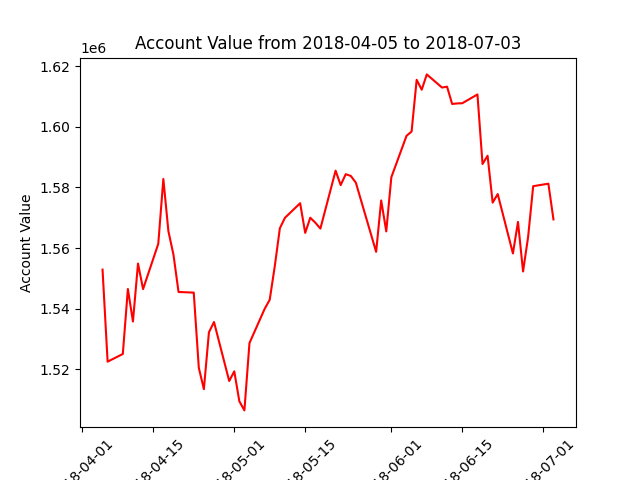

Source data for this figure (header and first rows):
datadate, account_value
20180405, 1552913
20180406, 1522566
20180409, 1525094
20180410, 1546523
20180411, 1535800
20180412, 1554908
20180413, 1546489
20180416, 1561428
20180417, 1582806
20180418, 1565557
20180419, 1557812
20180420, 1545540
20180423, 1545332
20180424, 1520543
20180425, 1513489
20180426, 1532253
20180427, 1535632
20180430, 1516183
20180501, 1519381
20180502, 1509508
20180503, 1506492
20180504, 1528699
20180507, 1539978
20180508, 1542999
20180509, 1554101
20180510, 1566568
20180511, 1569988
20180514, 1574813
20180515, 1565023
20180516, 1570027
20180517, 1568387
20180518, 1566444
20180521, 1585547
20180522, 1580775
20180523, 1584378
20180524, 1583810
20180525, 1581573
20180529, 1558778
20180530, 1575720
20180531, 1565514
20180601, 1583360
20180604, 1597036
20180605, 1598443
20180606, 1615503
20180607, 1612235
20180608, 1617283
20180611, 1612946
20180612, 1613241
20180613, 1607537
20180614, 1607713
20180615, 1607773
20180618, 1610670
20180619, 1587733
20180620, 1590465
20180621, 1574998
20180622, 1577831
20180625, 1558239
20180626, 1568644
20180627, 1552302
20180628, 1563724
... 3 more rows
